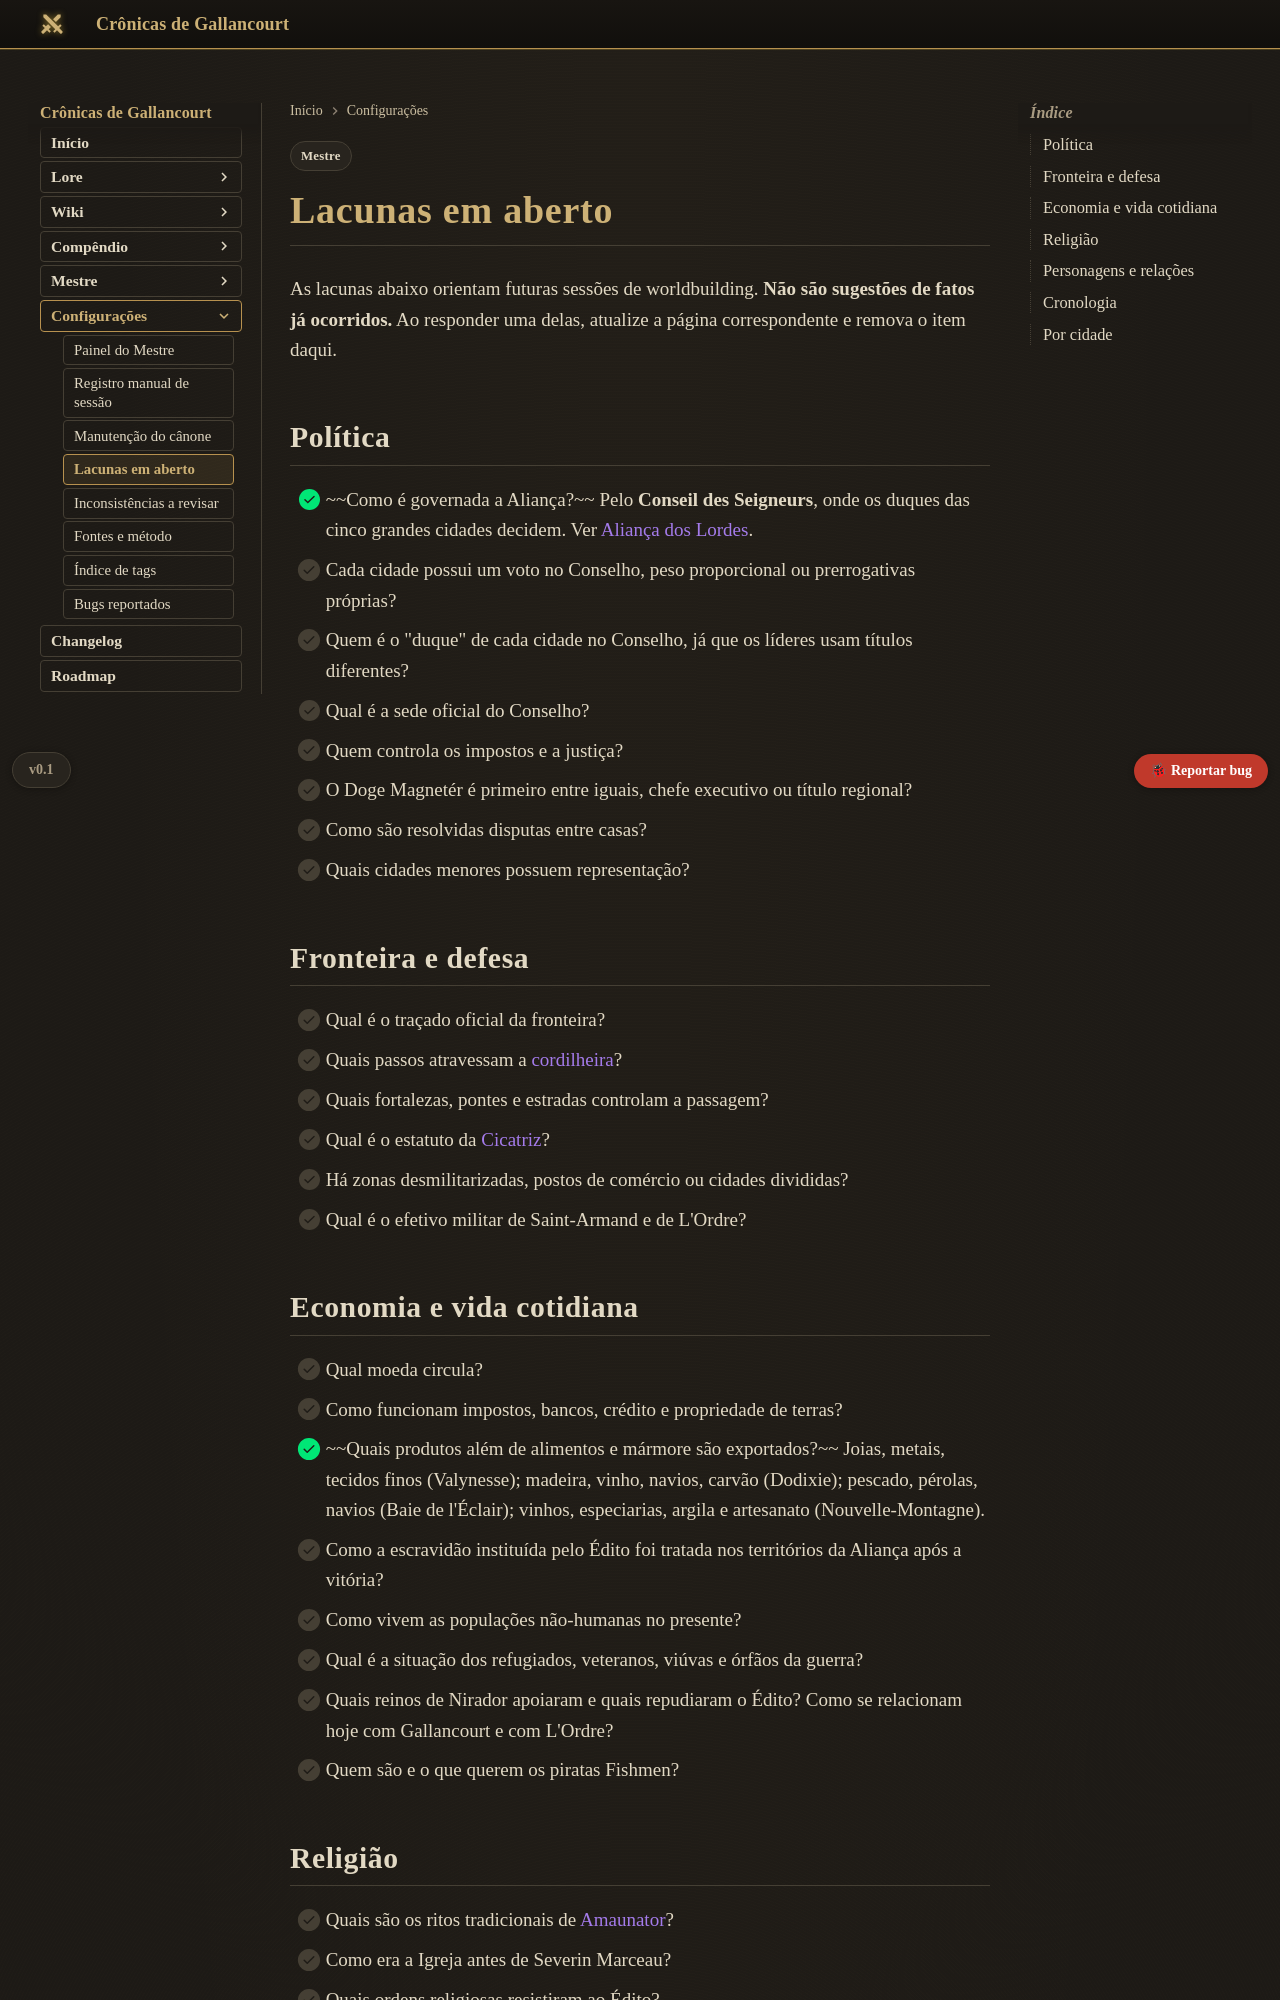

repository: Verayon/Gallancourt-RPG-DnD- · page: mestre/lacunas/index.html · generator: mkdocs

---
tags:
  - Mestre
---

# Lacunas em aberto

As lacunas abaixo orientam futuras sessões de worldbuilding. **Não são sugestões de fatos já
ocorridos.** Ao responder uma delas, atualize a página correspondente e remova o item daqui.

## Política

- [x] ~~Como é governada a Aliança?~~ Pelo **Conseil des Seigneurs**, onde os duques das cinco
  grandes cidades decidem. Ver [Aliança dos Lordes](../faccoes/alianca-dos-lordes.md).
- [ ] Cada cidade possui um voto no Conselho, peso proporcional ou prerrogativas próprias?
- [ ] Quem é o "duque" de cada cidade no Conselho, já que os líderes usam títulos diferentes?
- [ ] Qual é a sede oficial do Conselho?
- [ ] Quem controla os impostos e a justiça?
- [ ] O Doge Magnetér é primeiro entre iguais, chefe executivo ou título regional?
- [ ] Como são resolvidas disputas entre casas?
- [ ] Quais cidades menores possuem representação?

## Fronteira e defesa

- [ ] Qual é o traçado oficial da fronteira?
- [ ] Quais passos atravessam a [cordilheira](../geografia/grande-cordilheira.md)?
- [ ] Quais fortalezas, pontes e estradas controlam a passagem?
- [ ] Qual é o estatuto da [Cicatriz](../geografia/a-cicatriz.md)?
- [ ] Há zonas desmilitarizadas, postos de comércio ou cidades divididas?
- [ ] Qual é o efetivo militar de Saint-Armand e de L'Ordre?

## Economia e vida cotidiana

- [ ] Qual moeda circula?
- [ ] Como funcionam impostos, bancos, crédito e propriedade de terras?
- [x] ~~Quais produtos além de alimentos e mármore são exportados?~~ Joias, metais, tecidos finos
  (Valynesse); madeira, vinho, navios, carvão (Dodixie); pescado, pérolas, navios (Baie de
  l'Éclair); vinhos, especiarias, argila e artesanato (Nouvelle-Montagne).
- [ ] Como a escravidão instituída pelo Édito foi tratada nos territórios da Aliança após a vitória?
- [ ] Como vivem as populações não-humanas no presente?
- [ ] Qual é a situação dos refugiados, veteranos, viúvas e órfãos da guerra?

- [ ] Quais reinos de Nirador apoiaram e quais repudiaram o Édito? Como se relacionam hoje com
  Gallancourt e com L'Ordre?
- [ ] Quem são e o que querem os piratas Fishmen?

## Religião

- [ ] Quais são os ritos tradicionais de [Amaunator](../mundo/religiao.md)?
- [ ] Como era a Igreja antes de Severin Marceau?
- [ ] Quais ordens religiosas resistiram ao Édito?
- [ ] Como Saint-Armand organiza o culto tradicional?
- [ ] Quais são os cargos e tribunais de L'Ordre?
- [ ] Há dissidentes religiosos dentro do território oriental?
- [ ] Como os sacerdotes lunares de Montclair de Lune se encaixam no culto ao deus do sol?
